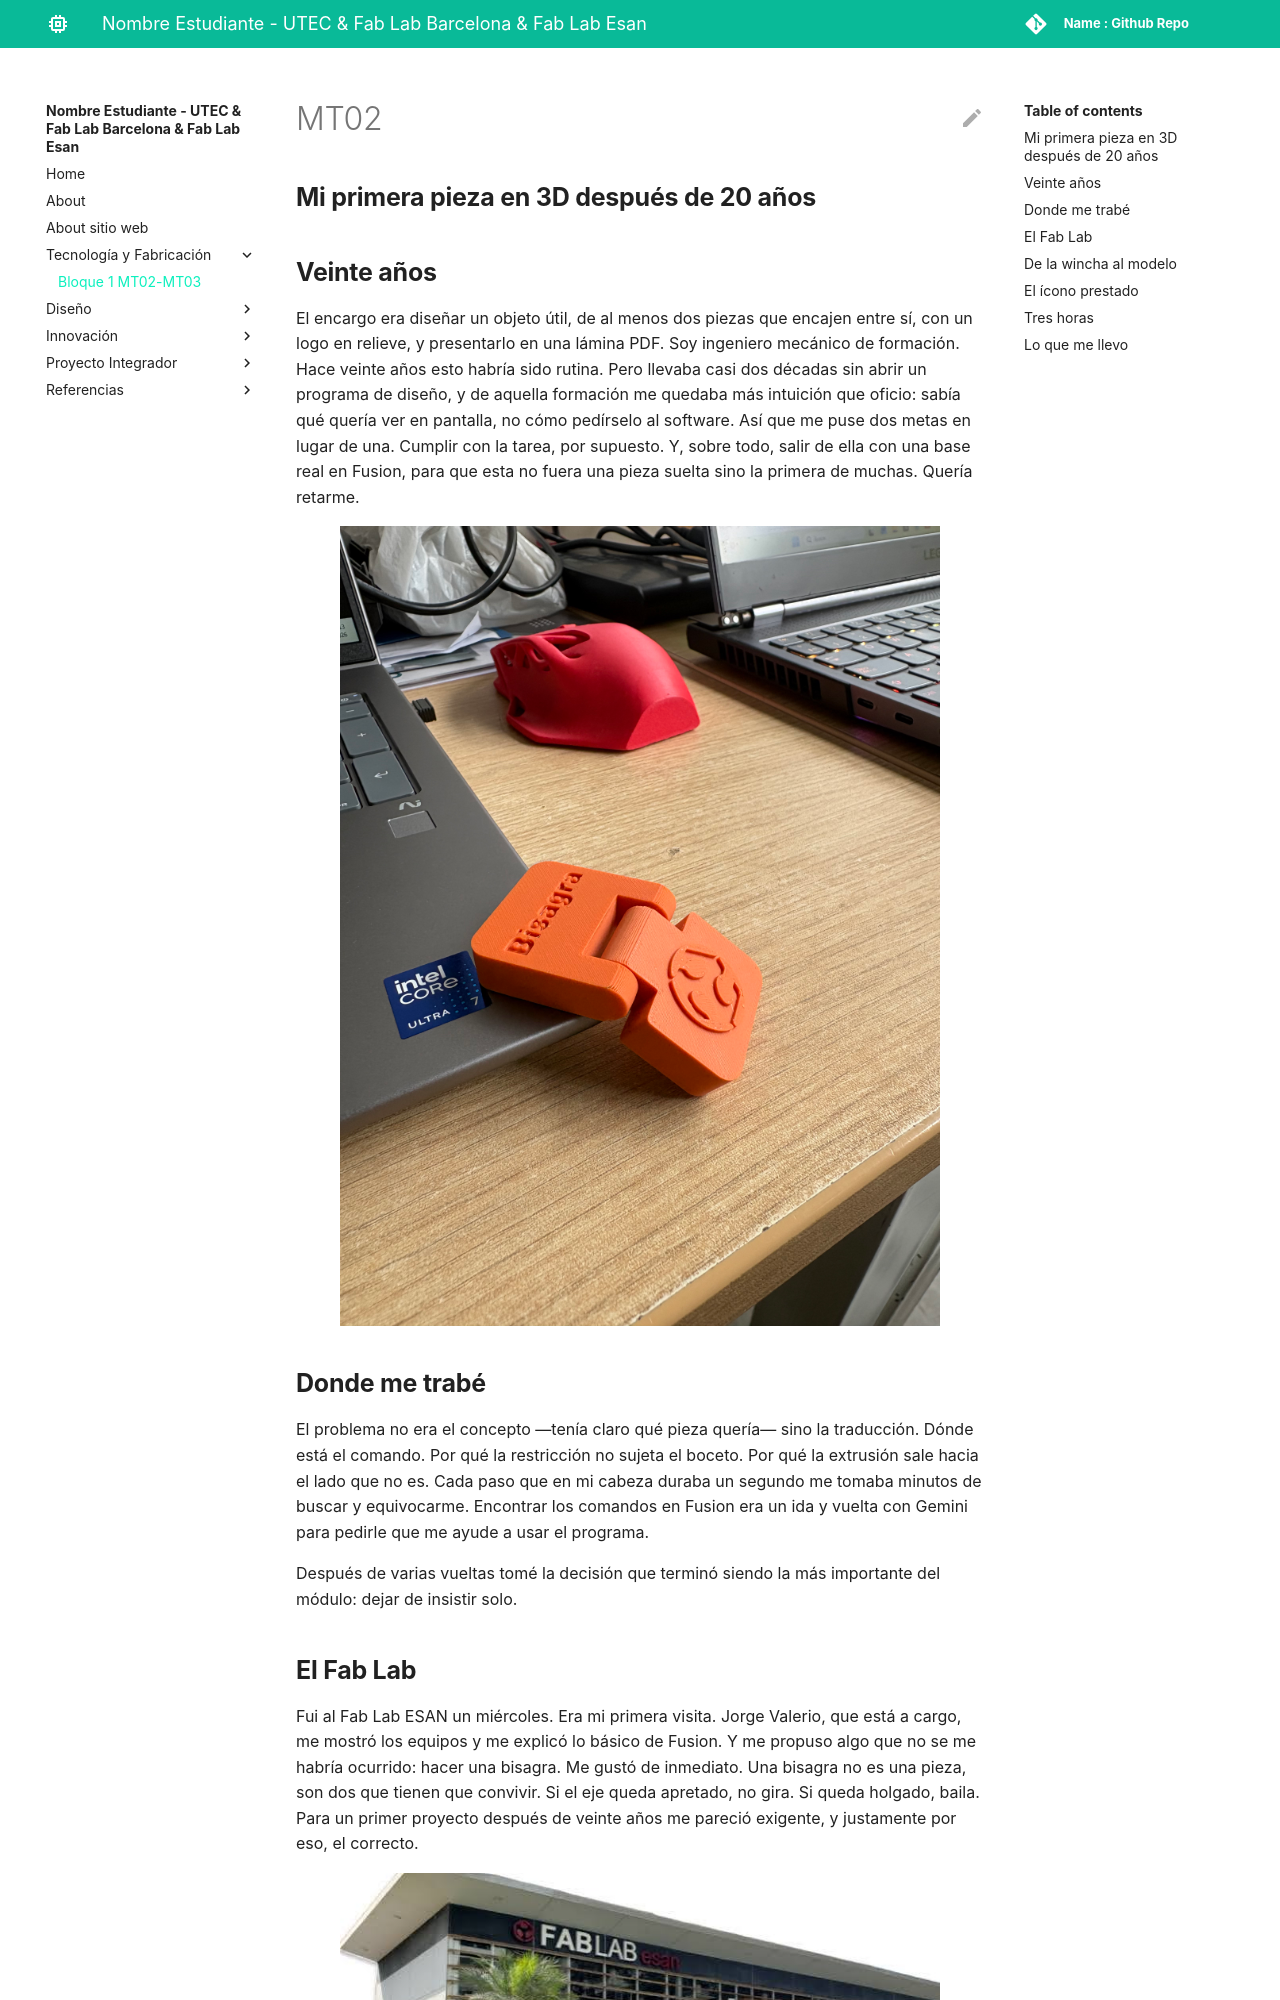

repository: Diegoreysunhan/diego-reysunhan · page: tecnicos/mt02-03/index.html · generator: mkdocs

---
hide:
    - toc
---

# MT02
## **Mi primera pieza en 3D después de 20 años**

##**Veinte años**
El encargo era diseñar un objeto útil, de al menos dos piezas que encajen entre sí, con un logo en relieve, y presentarlo en una lámina PDF.
Soy ingeniero mecánico de formación. Hace veinte años esto habría sido rutina. Pero llevaba casi dos décadas sin abrir un programa de diseño, y de aquella formación me quedaba más intuición que oficio: sabía qué quería ver en pantalla, no cómo pedírselo al software.
Así que me puse dos metas en lugar de una. Cumplir con la tarea, por supuesto. Y, sobre todo, salir de ella con una base real en Fusion, para que esta no fuera una pieza suelta sino la primera de muchas. Quería retarme.
 

![bisagra impresa en 3d](../images/MT02/bisagraimpresa.jpeg){ width="600" style="display: block; margin: auto" }

##**Donde me trabé**
El problema no era el concepto —tenía claro qué pieza quería— sino la traducción. Dónde está el comando. Por qué la restricción no sujeta el boceto. Por qué la extrusión sale hacia el lado que no es. Cada paso que en mi cabeza duraba un segundo me tomaba minutos de buscar y equivocarme. Encontrar los comandos en Fusion era un ida y vuelta con Gemini para pedirle que me ayude a usar el programa.

Después de varias vueltas tomé la decisión que terminó siendo la más importante del módulo: dejar de insistir solo.

##**El Fab Lab**
Fui al Fab Lab ESAN un miércoles. Era mi primera visita.
Jorge Valerio, que está a cargo, me mostró los equipos y me explicó lo básico de Fusion. Y me propuso algo que no se me habría ocurrido: hacer una bisagra.
Me gustó de inmediato. Una bisagra no es una pieza, son dos que tienen que convivir. Si el eje queda apretado, no gira. Si queda holgado, baila. Para un primer proyecto después de veinte años me pareció exigente, y justamente por eso, el correcto.

![bisagra impresa en 3d](../images/MT02/fablabesan.jpeg){ width="600" style="display: block; margin: auto" }

##**De la wincha al modelo**
Trabajé sobre una bisagra real que ya estaba impresa. La medí con wincha, sin ceremonia, y dibujé a mano alzada en mi cuaderno.
Ese boceto en papel fue el puente. Lo que llevaba dando vueltas en la cabeza por fin estaba afuera, con medidas y proporciones que podía mirar y corregir.

![bisagra impresa en 3d](../images/MT02/boceto.jpeg){ width="600" style="display: block; margin: auto" }
